Run: headless pygame with SDL's dummy video driver; simulated clock (each Clock.tick advances the game by its frame time, no real sleeping); random seed 0; keys injected as events and as key.get_pressed() state; no mouse input.
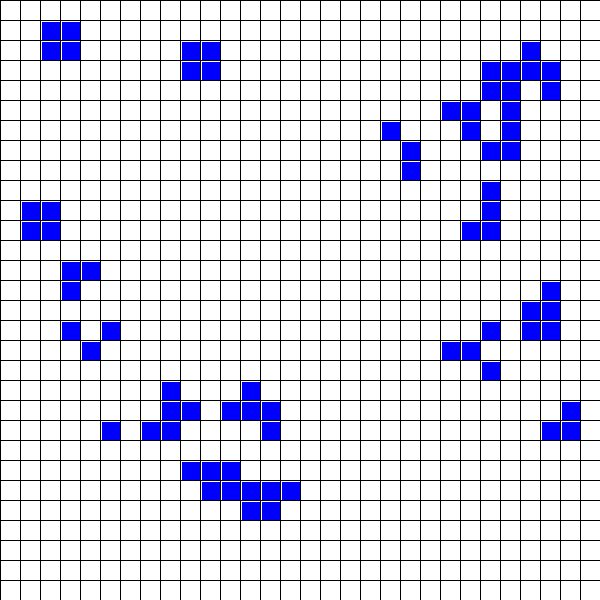
Frame 1 of 4 · flips 1–60 · no input
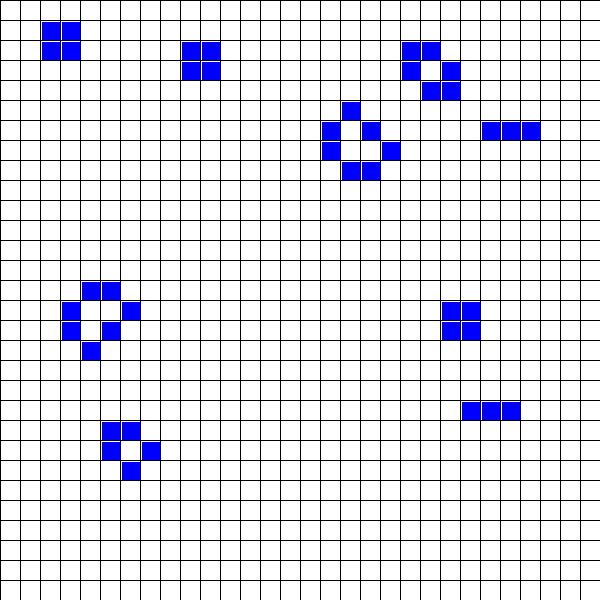
Frame 2 of 4 · flips 61–180 · tapped SPACE, RETURN · held RIGHT (→), D
Frame 3 of 4 · flips 181–300 · held DOWN (↓), S · screen unchanged from frame 2, image omitted
Frame 4 of 4 · flips 301–420 · held LEFT (←), A, UP (↑), W · screen unchanged from frame 3, image omitted

The pygame program that drew these frames:

# Group members

# S 14860 - Roshimali Shashiprabha
# S 14969 - Hiruni Kavindya
# S 14972 - Chandula Fernando
# S 15002 - Piyumi Perera


import random
from random import randint
import pygame
from copy import deepcopy

RES = WIDTH, HEIGHT = 600, 600
TILE = 20
W, H = WIDTH // TILE, HEIGHT // TILE
FPS = 10

pygame.init()
surface = pygame.display.set_mode(RES)
clock = pygame.time.Clock()

nf = [[0 for i in range(W)] for j in range(H)]
cf = [[randint(0, 1) for i in range(W)] for j in range(H)]


def check_cell(cf, x, y):
    count = 0
    for j in range(y - 1, y + 2):
        for i in range(x - 1, x + 2):
            if cf[j][i]:
                count = count + 1

    if cf[y][x]:
        count = count - 1
        if count == 2 or count == 3:
            return 1
        return 0
    else:
        if count == 3:
            return 1
        return 0


while True:
    surface.fill(pygame.Color('white'))
    for event in pygame.event.get():
        if event.type == pygame.QUIT:
            exit()

    # Drawing the grid
    [pygame.draw.line(surface, pygame.Color('black'), (x, 0), (x, HEIGHT)) for x in range(0, WIDTH, TILE)]
    [pygame.draw.line(surface, pygame.Color('black'), (0, y), (WIDTH, y)) for y in range(0, HEIGHT, TILE)]

    # drawing live cells
    for x in range(1, W - 1):
        for y in range(1, H - 1):
            if cf[y][x]:
                pygame.draw.rect(surface, pygame.Color('blue'), (x * TILE + 2, y * TILE + 2, TILE - 2, TILE - 2))
            nf[y][x] = check_cell(cf, x, y)

    cf = deepcopy(nf)

    pygame.display.flip()
    clock.tick(FPS)
